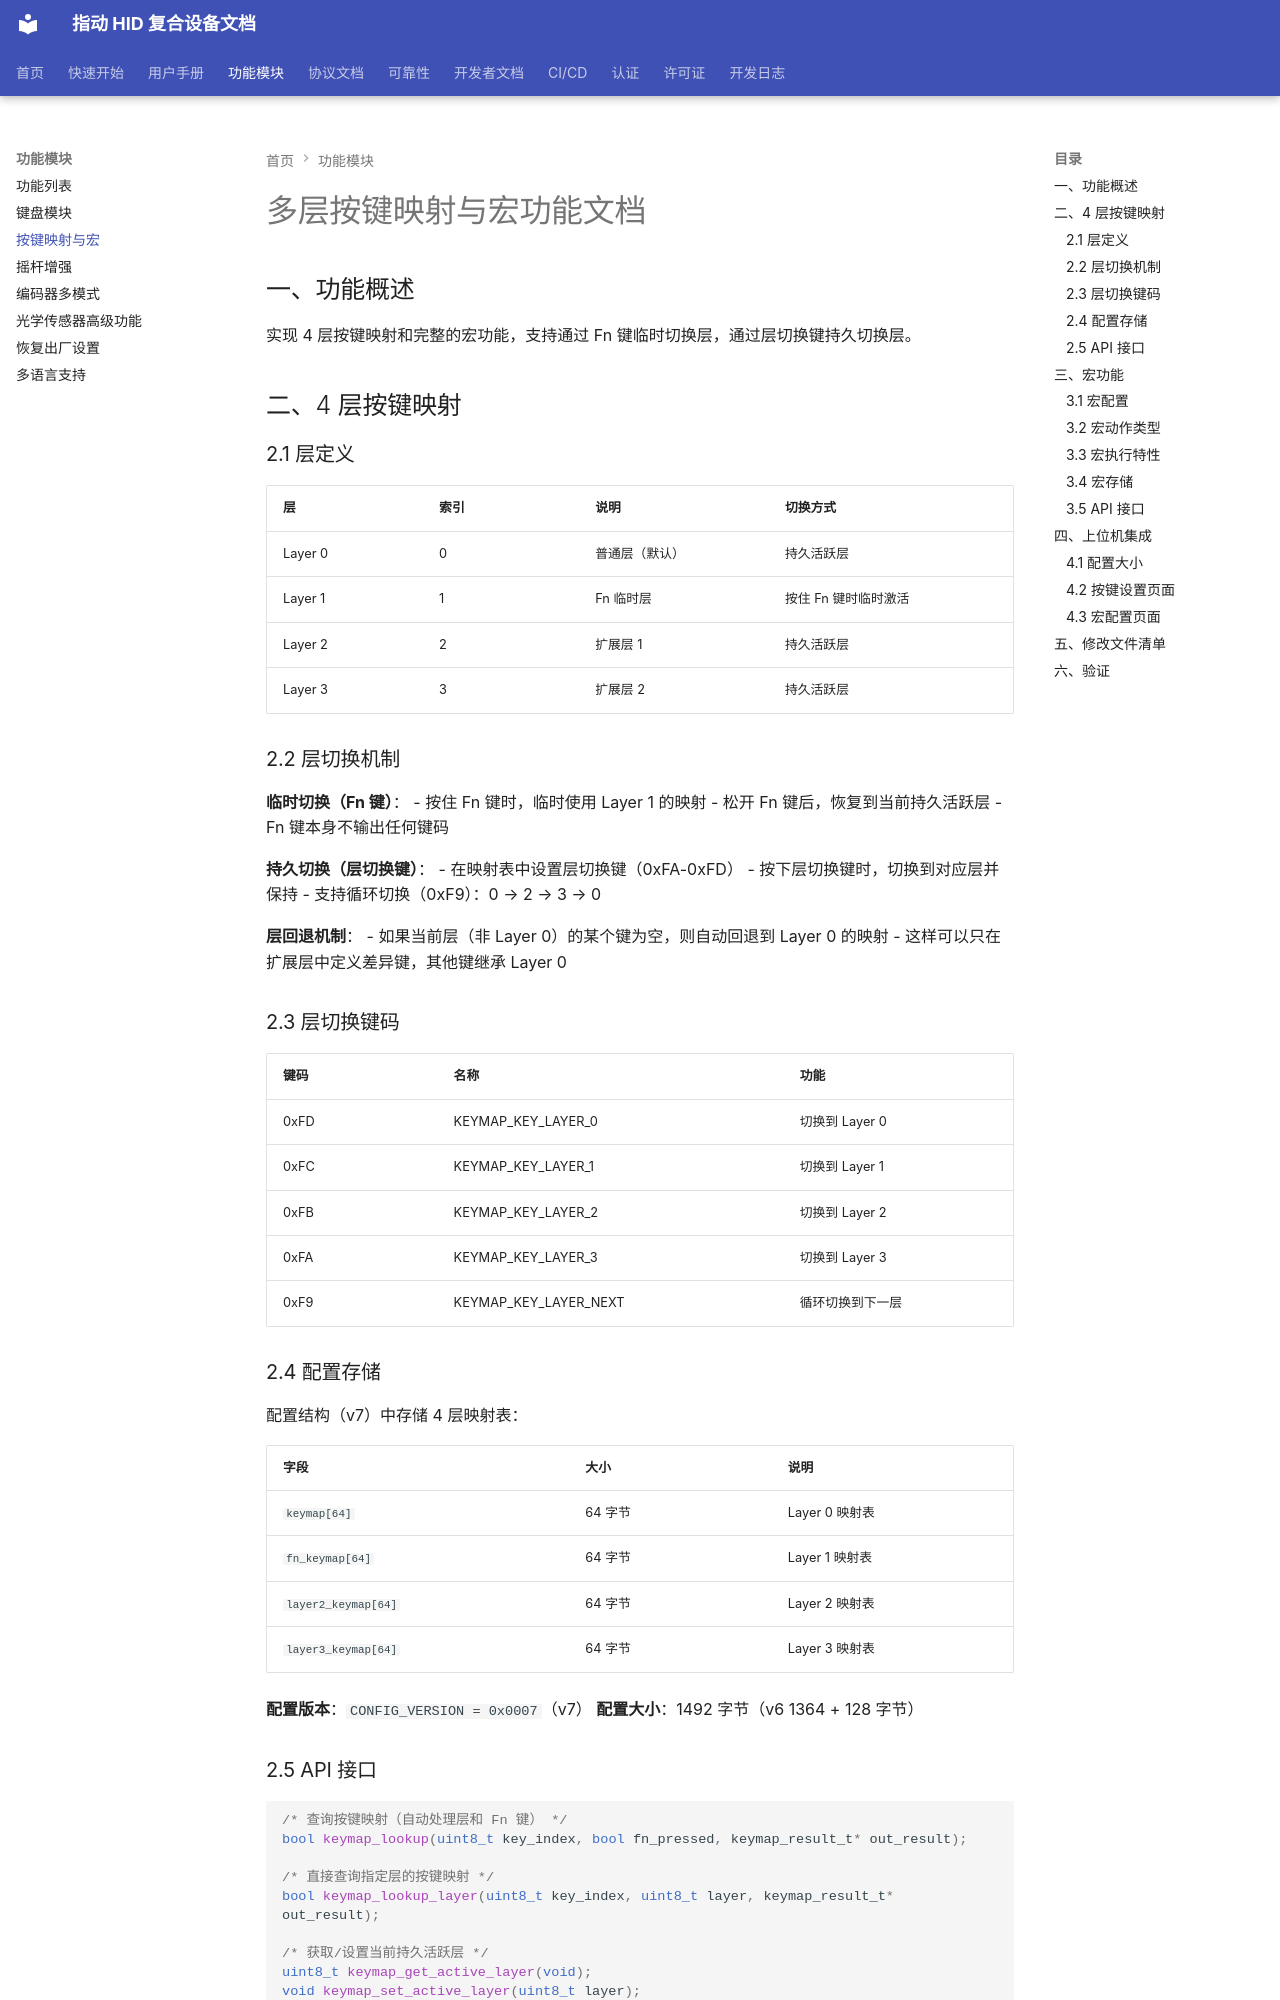

repository: JYW-zero/pico_hid_composite · page: KEYMAP_MACRO/index.html · generator: mkdocs

# 多层按键映射与宏功能文档

## 一、功能概述

实现 4 层按键映射和完整的宏功能，支持通过 Fn 键临时切换层，通过层切换键持久切换层。

## 二、4 层按键映射

### 2.1 层定义

| 层 | 索引 | 说明 | 切换方式 |
|----|------|------|---------|
| Layer 0 | 0 | 普通层（默认） | 持久活跃层 |
| Layer 1 | 1 | Fn 临时层 | 按住 Fn 键时临时激活 |
| Layer 2 | 2 | 扩展层 1 | 持久活跃层 |
| Layer 3 | 3 | 扩展层 2 | 持久活跃层 |

### 2.2 层切换机制

**临时切换（Fn 键）**：
- 按住 Fn 键时，临时使用 Layer 1 的映射
- 松开 Fn 键后，恢复到当前持久活跃层
- Fn 键本身不输出任何键码

**持久切换（层切换键）**：
- 在映射表中设置层切换键（0xFA-0xFD）
- 按下层切换键时，切换到对应层并保持
- 支持循环切换（0xF9）：0 → 2 → 3 → 0

**层回退机制**：
- 如果当前层（非 Layer 0）的某个键为空，则自动回退到 Layer 0 的映射
- 这样可以只在扩展层中定义差异键，其他键继承 Layer 0

### 2.3 层切换键码

| 键码 | 名称 | 功能 |
|------|------|------|
| 0xFD | KEYMAP_KEY_LAYER_0 | 切换到 Layer 0 |
| 0xFC | KEYMAP_KEY_LAYER_1 | 切换到 Layer 1 |
| 0xFB | KEYMAP_KEY_LAYER_2 | 切换到 Layer 2 |
| 0xFA | KEYMAP_KEY_LAYER_3 | 切换到 Layer 3 |
| 0xF9 | KEYMAP_KEY_LAYER_NEXT | 循环切换到下一层 |

### 2.4 配置存储

配置结构（v7）中存储 4 层映射表：

| 字段 | 大小 | 说明 |
|------|------|------|
| `keymap[64]` | 64 字节 | Layer 0 映射表 |
| `fn_keymap[64]` | 64 字节 | Layer 1 映射表 |
| `layer2_keymap[64]` | 64 字节 | Layer 2 映射表 |
| `layer3_keymap[64]` | 64 字节 | Layer 3 映射表 |

**配置版本**：`CONFIG_VERSION = 0x0007`（v7）
**配置大小**：1492 字节（v6 1364 + 128 字节）
